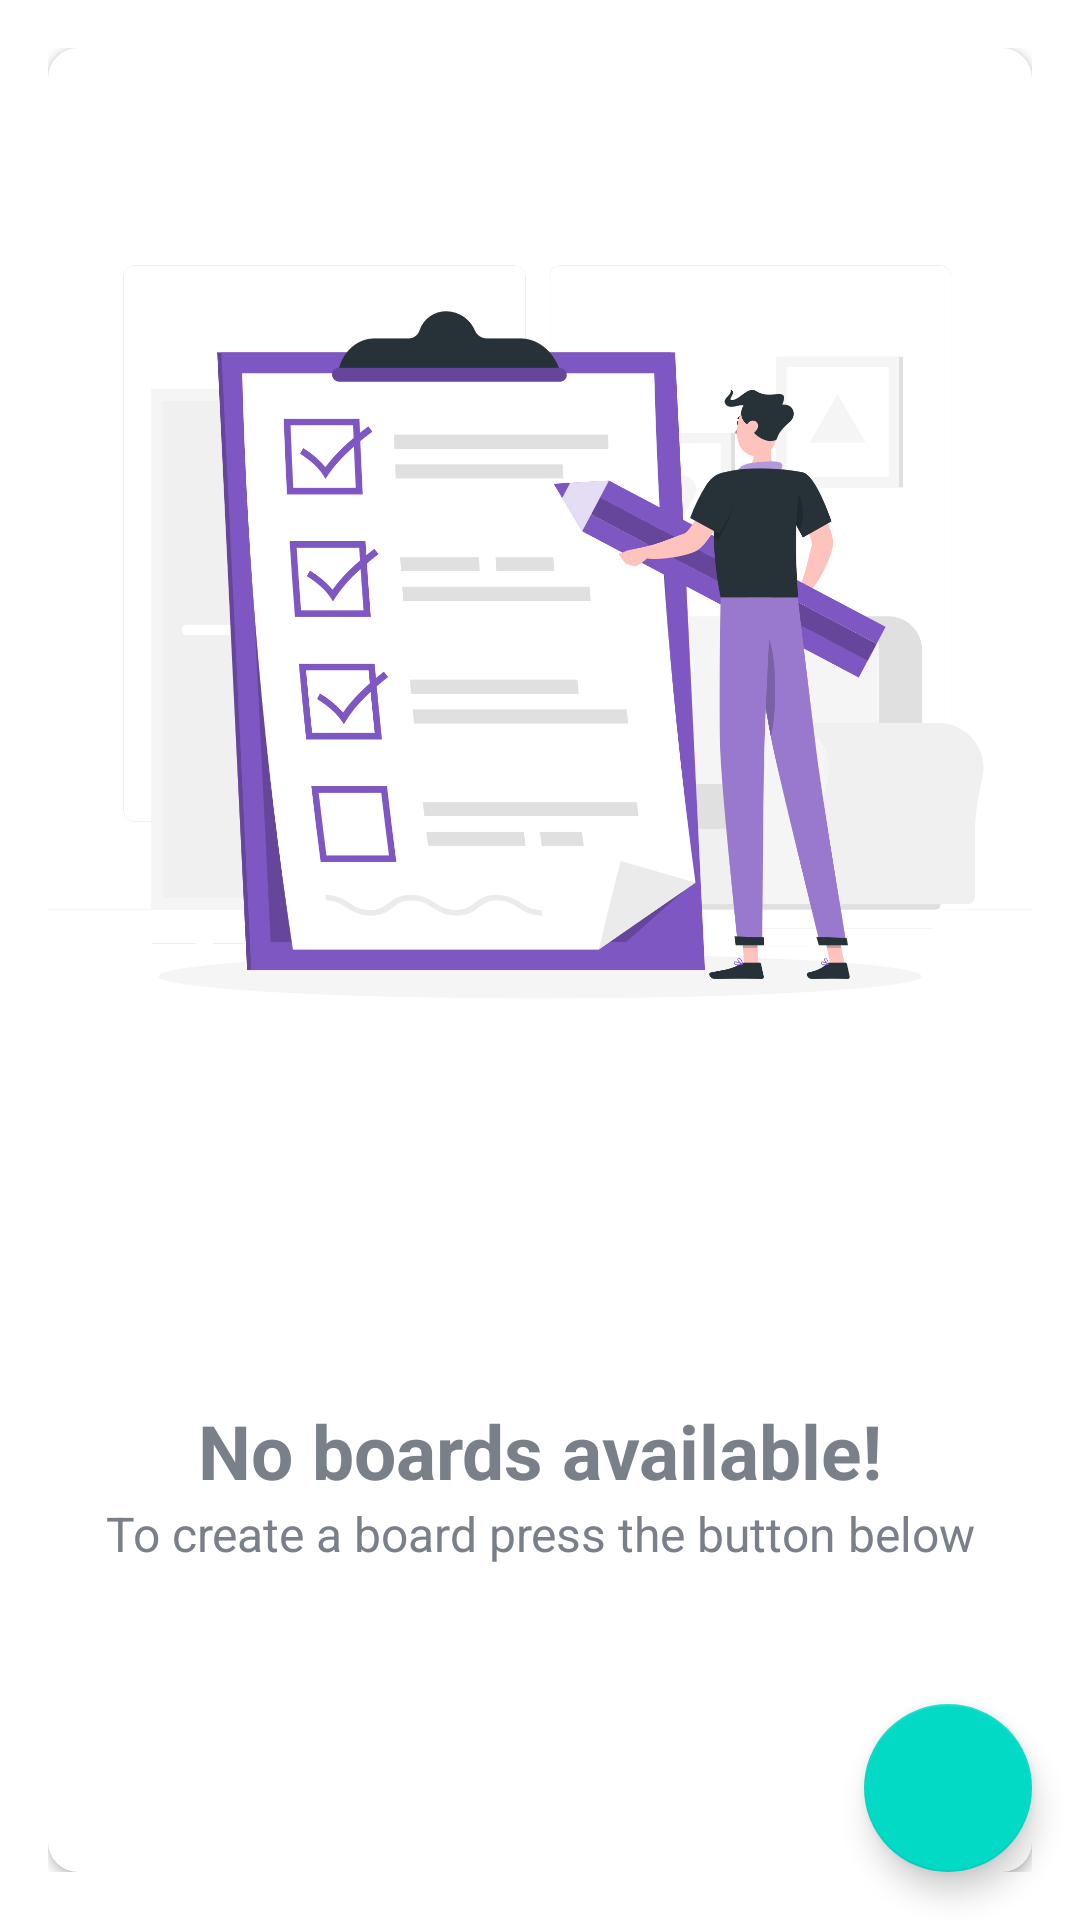

Layout XML and referenced resources for this Android screen:
<!-- AndroidManifest.xml: activity theme AppTheme -->
<!-- res/layout/fragment_main.xml -->
<?xml version="1.0" encoding="utf-8"?>
<FrameLayout xmlns:android="http://schemas.android.com/apk/res/android"
    xmlns:app="http://schemas.android.com/apk/res-auto"
    xmlns:tools="http://schemas.android.com/tools"
    android:id="@+id/fragment_main"
    android:layout_width="match_parent"
    android:layout_height="match_parent"
    tools:context=".fragments.MainFragment">

    <androidx.coordinatorlayout.widget.CoordinatorLayout
        android:layout_width="match_parent"
        android:layout_height="match_parent"
        tools:context=".activities.MainActivity">

        <include
            android:id="@+id/mainContent_included"
            layout="@layout/main_content" />

        <com.google.android.material.floatingactionbutton.FloatingActionButton
            android:id="@+id/fab_create_board"
            android:layout_width="wrap_content"
            android:layout_height="wrap_content"
            android:layout_gravity="bottom|end"
            android:layout_margin="@dimen/fab_margin"
            app:srcCompat="@drawable/ic_baseline_create_24" />

    </androidx.coordinatorlayout.widget.CoordinatorLayout>

</FrameLayout>
<!-- res/layout/main_content.xml (included above) -->
<?xml version="1.0" encoding="utf-8"?>
<LinearLayout xmlns:android="http://schemas.android.com/apk/res/android"
    xmlns:app="http://schemas.android.com/apk/res-auto"
    xmlns:tools="http://schemas.android.com/tools"
    android:layout_width="match_parent"
    android:layout_height="match_parent"
    android:background="@drawable/ic_background"
    android:gravity="center"
    android:orientation="vertical"
    android:padding="@dimen/main_screen_content_padding"
    app:layout_behavior="@string/appbar_scrolling_view_behavior"
    tools:context=".activities.MainActivity">

    <androidx.cardview.widget.CardView
        android:layout_width="match_parent"
        android:layout_height="match_parent"
        android:background="@android:color/white"
        android:elevation="@dimen/card_view_elevation"
        app:cardCornerRadius="@dimen/card_view_corner_radius"
        >

        <androidx.recyclerview.widget.RecyclerView
            android:id="@+id/rv_boards"
            android:layout_width="match_parent"
            android:layout_height="match_parent"
            android:visibility="gone"
            />

        <RelativeLayout
            android:layout_width="match_parent"
            android:layout_height="700dp"
            android:orientation="vertical"
            >

            <ImageView
                android:id="@+id/iv_no_boards_illustration"
                android:layout_width="wrap_content"
                android:layout_height="700dp"
                android:layout_marginTop="-150dp"
                android:src="@drawable/checklist_purple" />

            <TextView
                android:id="@+id/tv_no_boards_available"
                android:layout_width="match_parent"
                android:layout_height="wrap_content"
                android:layout_marginTop="-100dp"
                android:layout_below="@id/iv_no_boards_illustration"
                android:text="@string/no_boards_available"
                android:gravity="center"
                android:textColor="@color/secondary_text_color"
                android:textSize="25sp"
                android:textStyle="bold"
                />
            <TextView
                android:id="@+id/tv_tip"
                android:layout_width="match_parent"
                android:layout_height="wrap_content"
                android:layout_below="@id/tv_no_boards_available"
                android:text="@string/create_board_tip"
                android:gravity="center"
                android:textColor="@color/secondary_text_color"
                android:textSize="16sp"
                />

        </RelativeLayout>


    </androidx.cardview.widget.CardView>

</LinearLayout>
<!-- resources referenced by this layout -->
<resources>
  <color name="secondary_text_color">#7A8089</color>
  <dimen name="card_view_corner_radius">10dp</dimen>
  <dimen name="card_view_elevation">10dp</dimen>
  <dimen name="fab_margin">16dp</dimen>
  <dimen name="main_screen_content_padding">16dp</dimen>
  <!-- drawable checklist_purple: png bitmap (drawable, 141354 bytes) -->
  <string name="create_board_tip">To create a board press the button below</string>
  <string name="no_boards_available">No boards available!</string>
  <style name="AppTheme" parent="Theme.MaterialComponents.DayNight.NoActionBar">
          <item name="windowActionBar">false</item>
          <item name="windowNoTitle">true</item>
      </style>
</resources>
